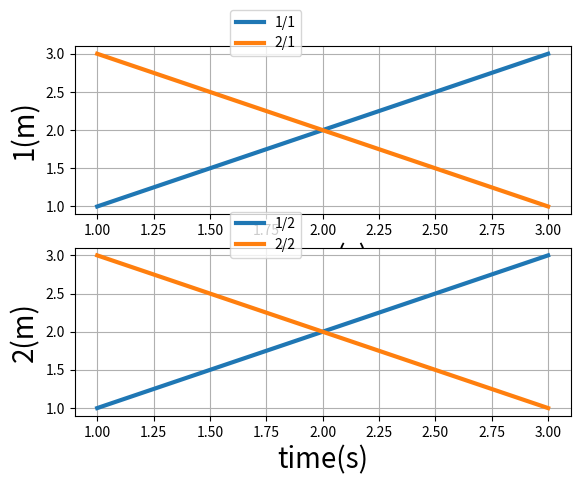

Reproduce this figure in Python.
#!/usr/bin/python
import matplotlib.pyplot as plt
import numpy as np

plt.rcParams['lines.linewidth'] = 3
ax = {}

o_X_ = {}
o_Y_ = {}
o_xlim_ = {}
o_ylim_ = {}
scalex_ = {}
scaley_ = {}
coords = {}
prev_button_ = None
shift_hold = False

def clear():
    global verticalLineX_
    global cur_xlim_
    global cur_ylim_
    verticalLineX_ = None

    cur_xlim_ = None
    cur_ylim_ = {}

clear()

def plot_data(data, variables_selected, topics_selected):
    global n_lines
    global verticalLineX
    fig = plt.figure(1)
    plt.clf()
    n_lines = len(topics_selected)
    n_plot = len(variables_selected)
    k = 1
    for var in variables_selected:
        ax[var] = plt.subplot(n_plot, 1 , k)
        ax[var].grid(True)
        plt.xlabel("time(s)", fontsize=20)
        plt.ylabel(var + "(m)", fontsize=20)
        k += 1
        for topic in topics_selected:
            if var in data[topic]:
             ax[var].plot(data[topic]['t'], data[topic][var], label=topic+"/"+var)
             ax[var].legend(bbox_to_anchor=(0.3, 0.9))
        if not verticalLineX_ == None:
             drawVerticalLine(ax[var])
        if not cur_xlim_ == None:
             drawZoomX(ax[var], cur_xlim_)
        if var in cur_ylim_:
             drawZoomY(ax[var], cur_ylim_[var])
    fig.canvas.mpl_connect('button_press_event', onClick)
    fig.canvas.mpl_connect('scroll_event', reZoom)
    fig.canvas.mpl_connect('key_press_event', turnOnKey)
    fig.canvas.mpl_connect('key_release_event', turnOffKey)
    fig.canvas.mpl_connect('motion_notify_event', dragZoom)
    fig.canvas.mpl_connect('button_press_event', dragZoom)
    fig.canvas.mpl_connect('button_release_event', dragZoom)

def turnOnKey(event):
    global shift_hold
    if event.key == 'shift':
        shift_hold = True
    else:
        shift_hold = False
def turnOffKey(event):
    global shift_hold
    if event.key == 'shift':
        shift_hold = False


def drawVerticalLine(axe):
      if len(axe.lines) > n_lines:
            axe.lines[-1].remove()
      global verticalLineX_
      axe.axvline( x = verticalLineX_, color='r')

def onClick(event):
   if event.button == 3:
    for axe in ax.values():
      if len(axe.lines) > n_lines:
            axe.lines[-1].remove()
      global verticalLineX_
      verticalLineX_ = event.xdata
      axe.axvline( x = verticalLineX_, color='r')
   event.canvas.draw()

def drawZoomX(axe, xlim):
    axe.set_xlim(xlim)

def drawZoomY(axe, ylim):
    axe.set_ylim(ylim)


def reZoom(event, base_factor = 1.5):
    global shift_hold
    global cur_xlim_
    global cur_ylim_
    #for axe in event.canvas.figure.axes:
    for axe_id, axe in ax.items():
      if hasattr(event, 'button') and event.inaxes:
        if event.button == 'up':
             scale = 1/base_factor
        elif event.button == 'down':
             scale = base_factor
        else:
             scale = 1
             return
        if shift_hold:
            coords = axe.transAxes.transform([(0,0), (1,1)])
            if checkAxes(event.x, event.y, coords):
             cur_ylim = axe.get_ylim()
             cur_yrange = (cur_ylim[1] - cur_ylim[0])*.5
             cur_y = event.ydata

             axe.set_ylim([cur_y - cur_yrange * scale,
                      cur_y + cur_yrange * scale])
        else:
             cur_xlim = axe.get_xlim()
             cur_xrange = (cur_xlim[1] - cur_xlim[0])*.5
             cur_x = event.xdata

             axe.set_xlim([cur_x - cur_xrange * scale,
                           cur_x + cur_xrange * scale])
        cur_xlim_ = axe.get_xlim()
        cur_ylim_[axe_id] = axe.get_ylim()

    event.canvas.draw()

def checkAxes(x, y, coords):
    if  x < coords[1][0] and x > coords[0][0] and \
        y < coords[1][1] and y > coords[0][1]:
        return True
    else:
        return False

def dragZoom(event):

    if event.inaxes and event.button == 1:
        global prev_button_
        global o_X_
        global o_Y_
        global o_xlim_
        global o_ylim_
        global scalex_
        global scaley_
        global cur_xlim_
        global cur_ylim_
        for key, axe in ax.items():
            if not event.button == prev_button_:
                o_xlim_[key] = axe.get_xlim()
                o_ylim_[key] = axe.get_ylim()

                coords[key] = axe.transAxes.transform([(0,0), (1,1)])
                scalex_[key] = (o_xlim_[key][1] - o_xlim_[key][0]) / (coords[key][1][0] - coords[key][0][0])
                scaley_[key] = (o_ylim_[key][1] - o_ylim_[key][0]) / (coords[key][1][1] - coords[key][0][1])

                o_X_[key] = event.x
                o_Y_[key] = event.y
                continue
            cur_X = event.x
            cur_Y = event.y
            dx = (cur_X - o_X_[key]) * scalex_[key]
            axe.set_xlim([o_xlim_[key][0] - dx, o_xlim_[key][1] - dx])
            if  checkAxes(cur_X, cur_Y, coords[key]):
                dy = (cur_Y - o_Y_[key]) * scaley_[key]
                axe.set_ylim([o_ylim_[key][0] - dy, o_ylim_[key][1] - dy])
            cur_xlim_ = axe.get_xlim()
            cur_ylim_[key] = axe.get_ylim()
        event.canvas.draw()
    prev_button_ = event.button

if __name__ == "__main__":
    plot_data({'1':{'1':[1,2,3], '2':[1,2,3], 't':[1,2,3]}, '2':{'1':[3,2,1], '2':[3,2,1], 't':[1,2,3]}}, ['1', '2'],['1','2'])
    plt.show()
